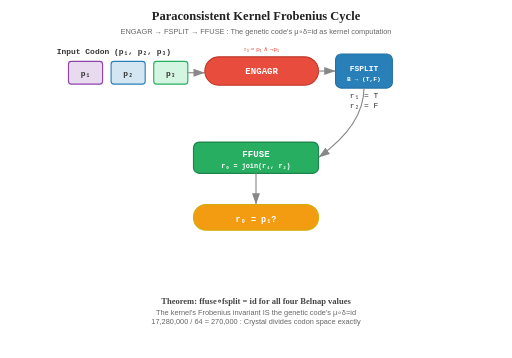
t = 0.00 s
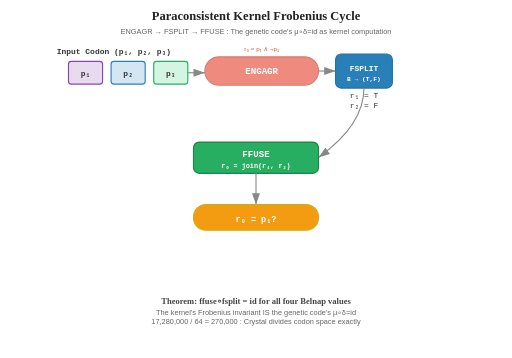
t = 1.25 s
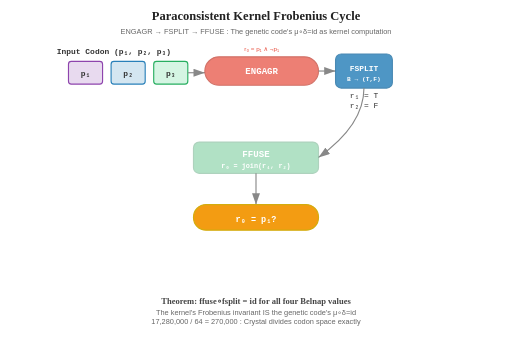
t = 2.63 s
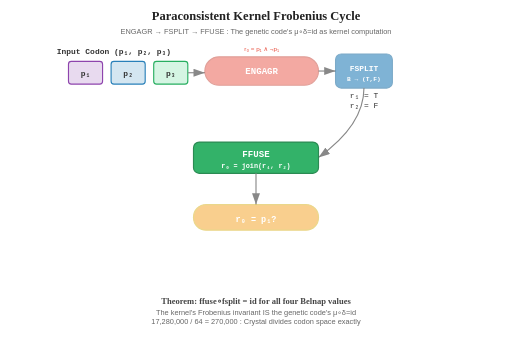
t = 3.88 s
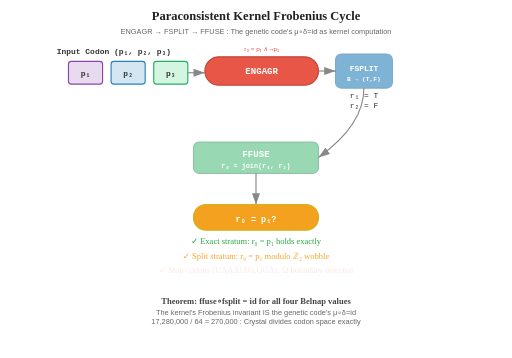
t = 5.13 s
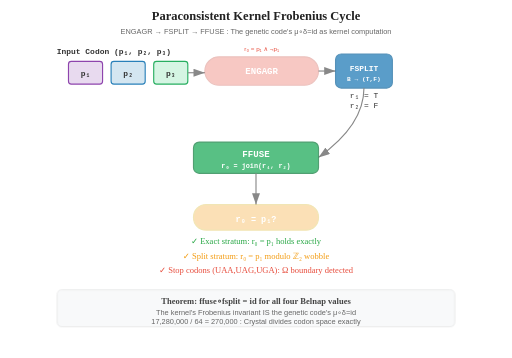
t = 6.50 s

The animated SVG that drew these frames (rendered in a browser with its animation timeline set to each time). Animation: 4 SMIL elements (animate=4), 2 CSS @keyframes rules; one cycle of 6.50 s, repeats indefinitely.

<?xml version="1.0" encoding="UTF-8"?>
<svg xmlns="http://www.w3.org/2000/svg" viewBox="0 0 900 630" width="900" height="630">
  <defs>
    <style>
      .title { font-family: serif; font-size: 22px; text-anchor: middle; font-weight: bold; fill: #222; }
      .caption { font-family: sans-serif; font-size: 13px; text-anchor: middle; fill: #666; }
      .op-label { font-family: monospace; font-size: 18px; font-weight: bold; fill: #fff; text-anchor: middle; dominant-baseline: central; }
      .reg-label { font-family: monospace; font-size: 14px; fill: #333; text-anchor: middle; }
      .theorem { font-family: serif; font-size: 15px; text-anchor: middle; fill: #444; }
      @keyframes blinkOp { 0%,100% { opacity: 1; } 50% { opacity: 0.4; } }
      @keyframes fadeIn { 0% { opacity: 0; } 100% { opacity: 1; } }
    </style>
  </defs>

  <text x="450" y="35" class="title">Paraconsistent Kernel Frobenius Cycle</text>
  <text x="450" y="60" class="caption">ENGAGR → FSPLIT → FFUSE : The genetic code's μ∘δ=id as kernel computation</text>

  <!-- Input codon registers -->
  <text x="200" y="95" class="reg-label" font-weight="bold" font-size="16">Input Codon (p&#8321;, p&#8322;, p&#8323;)</text>
  <rect x="120" y="108" width="60" height="40" rx="5" fill="#e8daef" stroke="#8e44ad" stroke-width="2"/>
  <text x="150" y="133" class="reg-label" font-weight="bold">p&#8321;</text>
  <rect x="195" y="108" width="60" height="40" rx="5" fill="#d4e6f1" stroke="#2980b9" stroke-width="2"/>
  <text x="225" y="133" class="reg-label" font-weight="bold">p&#8322;</text>
  <rect x="270" y="108" width="60" height="40" rx="5" fill="#d5f5e3" stroke="#27ae60" stroke-width="2"/>
  <text x="300" y="133" class="reg-label" font-weight="bold">p&#8323;</text>

  <!-- Step 1 Arrow -->
  <line x1="330" y1="128" x2="360" y2="128" stroke="#888" stroke-width="2" marker-end="url(#a)"/>

  <!-- Step 1: ENGAGR -->
  <rect x="360" y="100" width="200" height="50" rx="25" fill="#e74c3c" stroke="#c0392b" stroke-width="2">
    <animate attributeName="opacity" values="0.3;1;0.3" dur="3s" begin="0.5s" repeatCount="indefinite"/>
  </rect>
  <text x="460" y="126" class="op-label" style="font-size: 16px;">ENGAGR</text>
  <text x="460" y="90" class="caption" style="fill: #e74c3c; font-size: 11px;">r&#8320; = p&#8321; ∧ ¬p&#8321;</text>

  <!-- Step 2 Arrow -->
  <line x1="560" y1="125" x2="590" y2="125" stroke="#888" stroke-width="2" marker-end="url(#a)"/>

  <!-- Step 2: FSPLIT -->
  <rect x="590" y="95" width="100" height="60" rx="10" fill="#2980b9" stroke="#2471a3" stroke-width="2">
    <animate attributeName="opacity" values="0.3;1;0.3" dur="3s" begin="1.5s" repeatCount="indefinite"/>
  </rect>
  <text x="640" y="120" class="op-label" style="font-size: 14px;">FSPLIT</text>
  <text x="640" y="140" class="op-label" style="font-size: 11px;">B → (T,F)</text>

  <!-- Split outputs -->
  <text x="640" y="172" class="reg-label" font-size="12" fill="#2980b9">r&#8321; = T</text>
  <text x="640" y="190" class="reg-label" font-size="12" fill="#2980b9">r&#8322; = F</text>

  <!-- Arrow down to FFUSE -->
  <path d="M 640 155 Q 640 220 560 277" fill="none" stroke="#888" stroke-width="2" marker-end="url(#a)"/>

  <!-- Step 3: FFUSE -->
  <rect x="340" y="250" width="220" height="55" rx="10" fill="#27ae60" stroke="#1e8449" stroke-width="2">
    <animate attributeName="opacity" values="0.3;1;0.3" dur="3s" begin="2.5s" repeatCount="indefinite"/>
  </rect>
  <text x="450" y="272" class="op-label" style="font-size: 16px;">FFUSE</text>
  <text x="450" y="293" class="op-label" style="font-size: 12px;">r&#8320; = join(r&#8321;, r&#8322;)</text>

  <!-- Arrow to result -->
  <line x1="450" y1="305" x2="450" y2="360" stroke="#888" stroke-width="2" marker-end="url(#a)"/>

  <!-- Result: Frobenius check -->
  <rect x="340" y="360" width="220" height="45" rx="22" fill="#f39c12" stroke="#d4ac0d" stroke-width="2">
    <animate attributeName="opacity" values="0.3;1;0.3" dur="3s" begin="3.5s" repeatCount="indefinite"/>
  </rect>
  <text x="450" y="387" class="op-label" style="font-size: 15px;">r&#8320; = p&#8321;?</text>

  <!-- Results -->
  <text x="450" y="430" class="theorem" style="fill: #28a745; animation: fadeIn 1s 4s forwards; opacity: 0;">
    &#10003; Exact stratum: r&#8320; = p&#8321; holds exactly
  </text>
  <text x="450" y="455" class="theorem" style="fill: #f39c12; animation: fadeIn 1s 4.5s forwards; opacity: 0;">
    &#10003; Split stratum: r&#8320; = p&#8321; modulo &#8484;&#8322; wobble
  </text>
  <text x="450" y="480" class="theorem" style="fill: #e74c3c; animation: fadeIn 1s 5s forwards; opacity: 0;">
    &#10003; Stop codons (UAA,UAG,UGA): Ω boundary detected
  </text>

  <!-- Theorem box -->
  <rect x="100" y="510" width="700" height="65" rx="8" fill="#f8f9fa" stroke="#ddd" stroke-width="1" style="animation: fadeIn 1s 5.5s forwards; opacity: 0;"/>
  <text x="450" y="535" class="theorem" style="font-weight: bold;">Theorem: ffuse∘fsplit = id for all four Belnap values</text>
  <text x="450" y="555" class="caption">The kernel's Frobenius invariant IS the genetic code's μ∘δ=id</text>
  <text x="450" y="570" class="caption">17,280,000 / 64 = 270,000 : Crystal divides codon space exactly</text>

  <defs>
    <marker id="a" markerWidth="10" markerHeight="7" refX="10" refY="3.5" orient="auto">
      <polygon points="0 0, 10 3.5, 0 7" fill="#888"/>
    </marker>
  </defs>
</svg>
